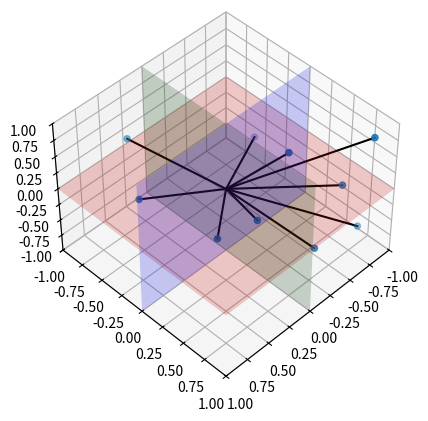

Source code (Python):
import numpy as np
import matplotlib.pyplot as plt
from mpl_toolkits.mplot3d import Axes3D

fig = plt.figure()
ax = fig.add_subplot(111, projection='3d')

# Your 3D data points here (example data ranges from -1 to 1)
x = np.random.uniform(-1, 1, 10)
y = np.random.uniform(-1, 1, 10)
z = np.random.uniform(-1, 1, 10)

# Scatter plot
ax.scatter(x, y, z)

# Draw lines from the origin to each point
for xi, yi, zi in zip(x, y, z):
    ax.plot([0, xi], [0, yi], [0, zi], 'k-')

# Set the view to isometric
ax.view_init(elev=45, azim=45)

# Set axis limits
ax.set_xlim(-1, 1)
ax.set_ylim(-1, 1)
ax.set_zlim(-1, 1)

# Create translucent planes for the axes
xx, yy = np.meshgrid(np.linspace(-1, 1, 2), np.linspace(-1, 1, 2))
zz_xy = np.zeros_like(xx)
zz_yz = np.zeros_like(yy)
ax.plot_surface(xx, yy, zz_xy, alpha=0.2, color='red')
ax.plot_surface(zz_yz, xx, yy, alpha=0.2, color='green')
ax.plot_surface(xx, zz_xy, yy, alpha=0.2, color='blue')

plt.show()
